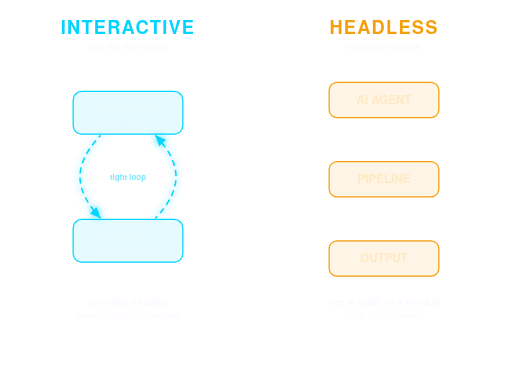
t = 0.00 s
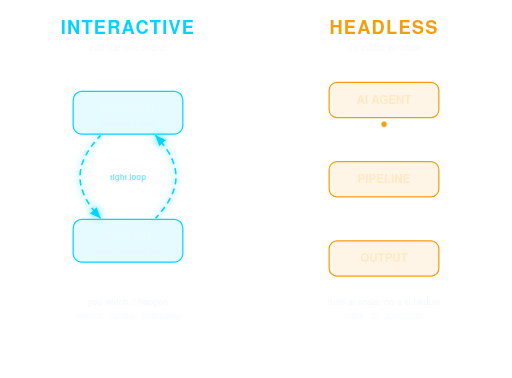
t = 0.90 s
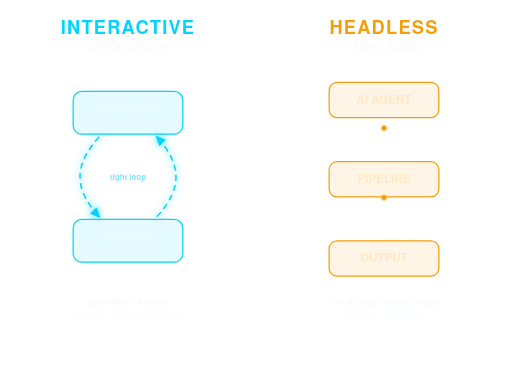
t = 1.17 s
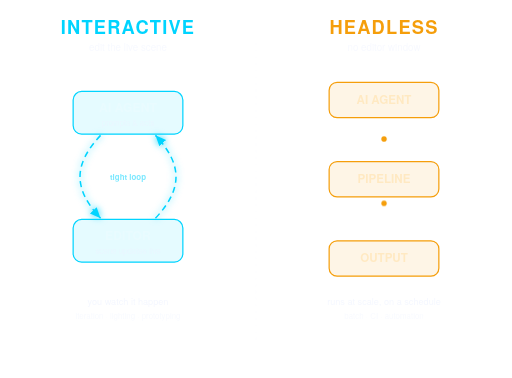
t = 1.79 s
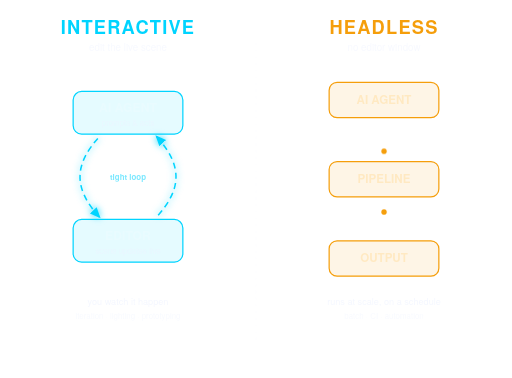
t = 2.36 s
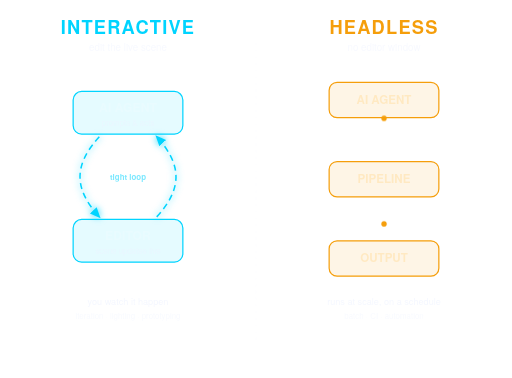
t = 2.97 s

The animated SVG that drew these frames (rendered in a browser with its animation timeline set to each time). Animation: 7 CSS @keyframes rules; one cycle of 3.60 s, repeats indefinitely.

<svg xmlns="http://www.w3.org/2000/svg" viewBox="0 0 840 620" font-family="'Space Grotesk','Helvetica Neue',Arial,sans-serif">
  <defs>
    <filter id="glowT" x="-50%" y="-50%" width="200%" height="200%">
      <feGaussianBlur stdDeviation="6" result="b"/><feMerge><feMergeNode in="b"/><feMergeNode in="SourceGraphic"/></feMerge>
    </filter>
    <filter id="glowA" x="-50%" y="-50%" width="200%" height="200%">
      <feGaussianBlur stdDeviation="6" result="b"/><feMerge><feMergeNode in="b"/><feMergeNode in="SourceGraphic"/></feMerge>
    </filter>
    <marker id="arrT" markerWidth="10" markerHeight="10" refX="7" refY="3" orient="auto"><path d="M0,0 L7,3 L0,6 Z" fill="#00d4ff"/></marker>
    <marker id="arrA" markerWidth="10" markerHeight="10" refX="7" refY="3" orient="auto"><path d="M0,0 L7,3 L0,6 Z" fill="#f59e0b"/></marker>
  </defs>

  <style>
    /* ── INTERACTIVE side: bidirectional loop arrows flow in both directions simultaneously ── */
    /* Down arrow (left arc): dash flows downward = decreasing offset */
    @keyframes flowDown {
      0%   { stroke-dashoffset: 40; }
      100% { stroke-dashoffset: 0; }
    }
    /* Up arrow (right arc): dash flows upward = increasing offset */
    @keyframes flowUp {
      0%   { stroke-dashoffset: 0; }
      100% { stroke-dashoffset: 40; }
    }
    .loop-down {
      stroke-dasharray: 10 7;
      animation: flowDown 1.8s linear infinite;
    }
    .loop-up {
      stroke-dasharray: 10 7;
      animation: flowDown 1.8s linear infinite;
    }

    /* ── HEADLESS side: sequential downward pulse through AI -> PIPELINE -> OUTPUT ── */
    /* Each arrow fades in then out, staggered for batch-conveyor feel */
    @keyframes arrowPulse1 {
      0%,100%{ stroke-opacity:0.2; }
      0%     { stroke-opacity:0.2; }
      10%    { stroke-opacity:1; }
      33%    { stroke-opacity:1; }
      50%    { stroke-opacity:0.2; }
    }
    @keyframes arrowPulse2 {
      0%,100%{ stroke-opacity:0.2; }
      33%    { stroke-opacity:0.2; }
      43%    { stroke-opacity:1; }
      66%    { stroke-opacity:1; }
      80%    { stroke-opacity:0.2; }
    }
    /* Flowing dash offsets for the headless arrows */
    @keyframes batchFlow {
      0%   { stroke-dashoffset: 20; }
      100% { stroke-dashoffset: 0; }
    }
    .arrow-h1 {
      stroke-dasharray: 8 5;
      animation: batchFlow 0.9s linear infinite, arrowPulse1 2.7s ease-in-out infinite;
    }
    .arrow-h2 {
      stroke-dasharray: 8 5;
      animation: batchFlow 0.9s linear infinite 0.9s, arrowPulse2 2.7s ease-in-out infinite;
    }

    /* Moving dots for headless: travel down each arrow segment, staggered */
    @keyframes dotH1 {
      0%   { offset-distance:0%; opacity:0; }
      5%   { opacity:1; }
      90%  { opacity:1; }
      100% { offset-distance:100%; opacity:0; }
    }
    @keyframes dotH2 {
      0%   { offset-distance:0%; opacity:0; }
      5%   { opacity:1; }
      90%  { opacity:1; }
      100% { offset-distance:100%; opacity:0; }
    }
    .dot-h1 {
      offset-path: path('M630,193 L630,262');
      animation: dotH1 2.7s ease-in infinite;
    }
    .dot-h2 {
      offset-path: path('M630,323 L630,392');
      animation: dotH2 2.7s ease-in infinite 0.9s;
    }
  </style>

  <!-- divider -->
  <line x1="420" y1="70" x2="420" y2="560" stroke="rgba(240,244,255,.12)" stroke-width="1.5" stroke-dasharray="4 7"/>

  <!-- ================= INTERACTIVE (left, teal) ================= -->
  <text x="210" y="56" text-anchor="middle" fill="#00d4ff" font-size="30" font-weight="700" letter-spacing="2">INTERACTIVE</text>
  <text x="210" y="84" text-anchor="middle" fill="rgba(240,244,255,.55)" font-size="16">edit the live scene</text>

  <!-- AI node -->
  <rect x="120" y="150" width="180" height="70" rx="14" fill="rgba(0,212,255,.10)" stroke="#00d4ff" stroke-width="2"/>
  <text x="210" y="183" text-anchor="middle" fill="#e9fbff" font-size="20" font-weight="600">AI AGENT</text>
  <text x="210" y="206" text-anchor="middle" fill="rgba(240,244,255,.5)" font-size="13">prompts &amp; acts</text>

  <!-- Editor node -->
  <rect x="120" y="360" width="180" height="70" rx="14" fill="rgba(0,212,255,.10)" stroke="#00d4ff" stroke-width="2"/>
  <text x="210" y="393" text-anchor="middle" fill="#e9fbff" font-size="20" font-weight="600">EDITOR</text>
  <text x="210" y="416" text-anchor="middle" fill="rgba(240,244,255,.5)" font-size="13">scene updates live</text>

  <!-- bidirectional loop — animated flowing dashes -->
  <path class="loop-down" d="M165 222 C 120 270, 120 310, 165 358" fill="none" stroke="#00d4ff" stroke-width="2.5" marker-end="url(#arrT)" filter="url(#glowT)"/>
  <path class="loop-up" d="M255 358 C 300 310, 300 270, 255 222" fill="none" stroke="#00d4ff" stroke-width="2.5" marker-end="url(#arrT)" filter="url(#glowT)"/>
  <text x="210" y="295" text-anchor="middle" fill="#7be8ff" font-size="13" font-weight="600">tight loop</text>

  <text x="210" y="500" text-anchor="middle" fill="rgba(240,244,255,.7)" font-size="15">you watch it happen</text>
  <text x="210" y="524" text-anchor="middle" fill="rgba(240,244,255,.45)" font-size="13">iteration &#183; lighting &#183; prototyping</text>

  <!-- ================= HEADLESS (right, amber) ================= -->
  <text x="630" y="56" text-anchor="middle" fill="#f59e0b" font-size="30" font-weight="700" letter-spacing="2">HEADLESS</text>
  <text x="630" y="84" text-anchor="middle" fill="rgba(240,244,255,.55)" font-size="16">no editor window</text>

  <!-- AI -->
  <rect x="540" y="135" width="180" height="58" rx="13" fill="rgba(245,158,11,.10)" stroke="#f59e0b" stroke-width="2"/>
  <text x="630" y="170" text-anchor="middle" fill="#ffe9c2" font-size="19" font-weight="600">AI AGENT</text>
  <!-- Pipeline -->
  <rect x="540" y="265" width="180" height="58" rx="13" fill="rgba(245,158,11,.10)" stroke="#f59e0b" stroke-width="2"/>
  <text x="630" y="300" text-anchor="middle" fill="#ffe9c2" font-size="19" font-weight="600">PIPELINE</text>
  <!-- Output -->
  <rect x="540" y="395" width="180" height="58" rx="13" fill="rgba(245,158,11,.10)" stroke="#f59e0b" stroke-width="2"/>
  <text x="630" y="430" text-anchor="middle" fill="#ffe9c2" font-size="19" font-weight="600">OUTPUT</text>

  <!-- Headless arrows — animated sequential flow -->
  <line class="arrow-h1" x1="630" y1="193" x2="630" y2="262" stroke="#f59e0b" stroke-width="2.5" marker-end="url(#arrA)" filter="url(#glowA)"/>
  <line class="arrow-h2" x1="630" y1="323" x2="630" y2="392" stroke="#f59e0b" stroke-width="2.5" marker-end="url(#arrA)" filter="url(#glowA)"/>

  <!-- Moving dots for sequential batch feel -->
  <circle class="dot-h1" r="4.5" fill="#f59e0b" opacity="0"/>
  <circle class="dot-h2" r="4.5" fill="#f59e0b" opacity="0"/>

  <text x="630" y="500" text-anchor="middle" fill="rgba(240,244,255,.7)" font-size="15">runs at scale, on a schedule</text>
  <text x="630" y="524" text-anchor="middle" fill="rgba(240,244,255,.45)" font-size="13">batch &#183; CI &#183; automation</text>
</svg>
